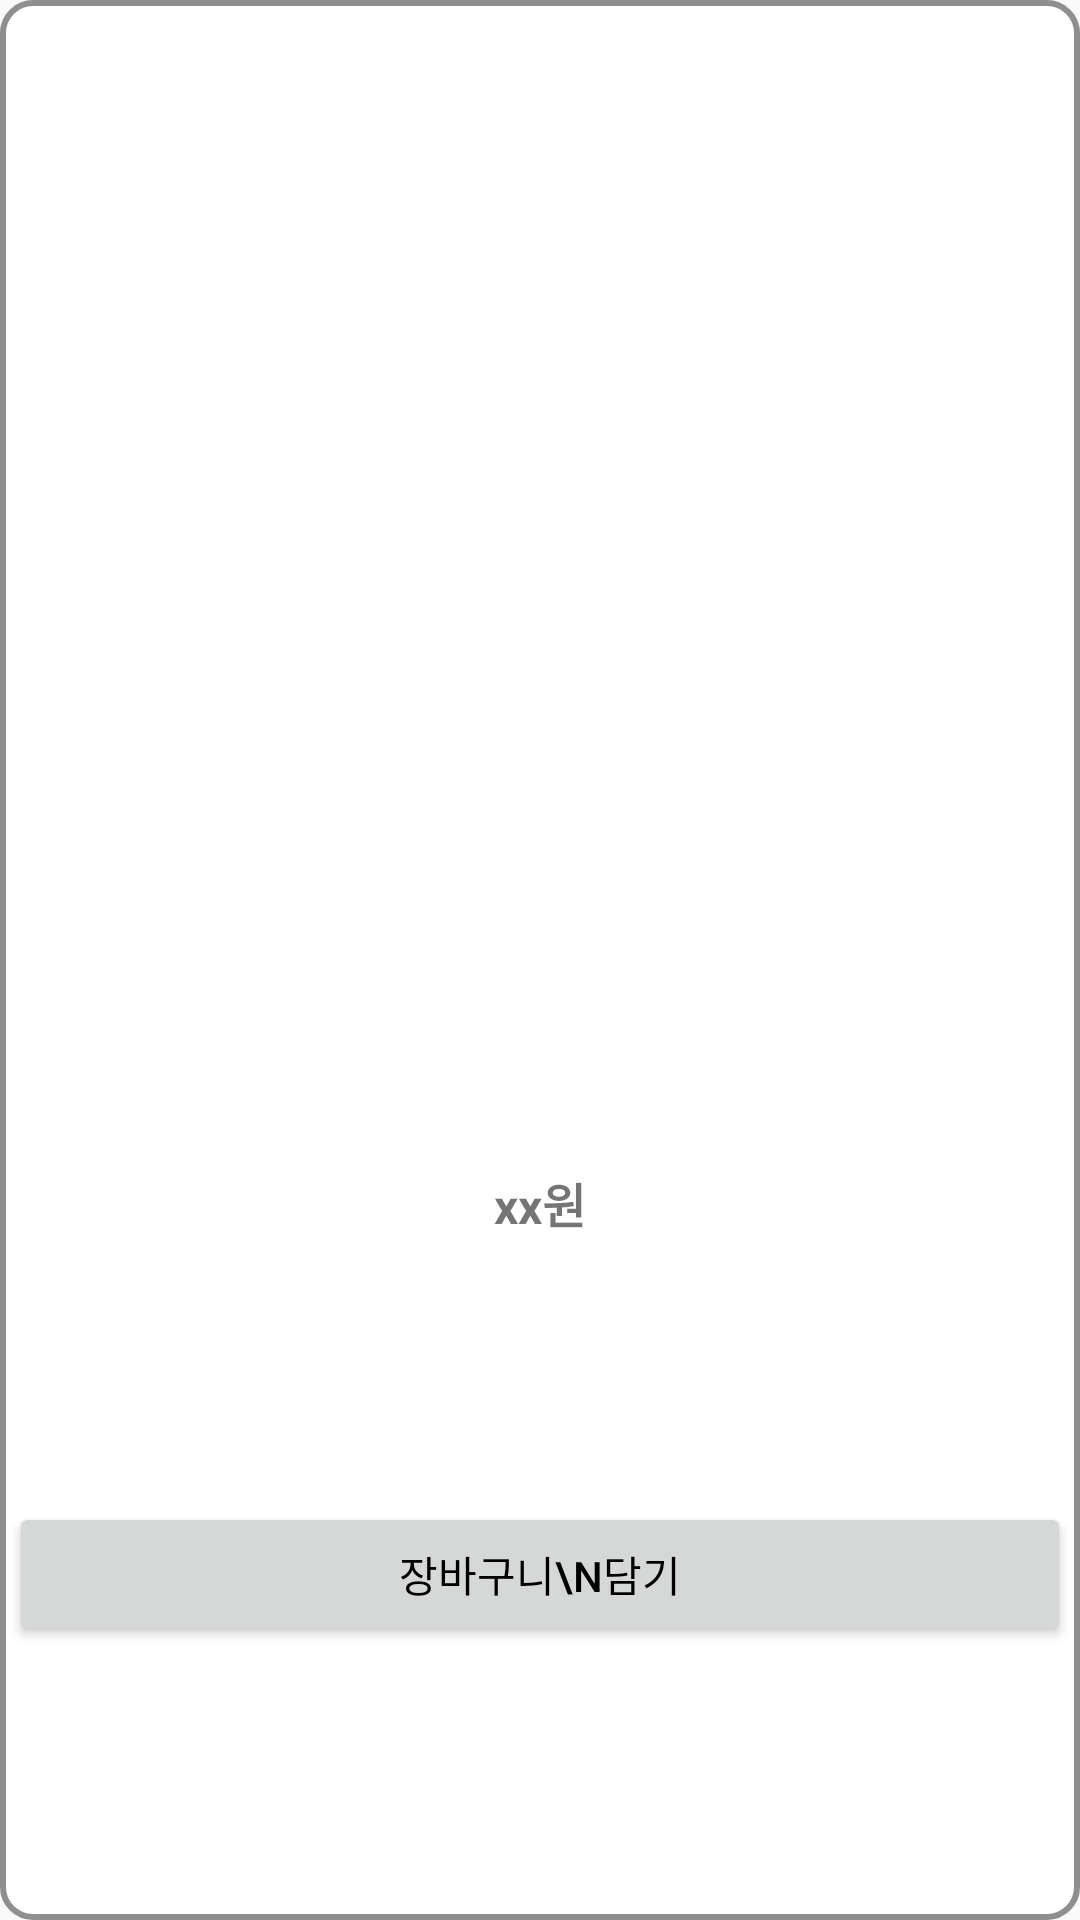

Here is an Android app screen rendered from its layout file. Give the layout XML and the strings, colors and styles it references.
<!-- AndroidManifest.xml: application theme Theme.KioskUpgrade -->
<!-- res/layout/menu_item.xml -->
<?xml version="1.0" encoding="utf-8"?>
<androidx.constraintlayout.widget.ConstraintLayout xmlns:android="http://schemas.android.com/apk/res/android"
    xmlns:app="http://schemas.android.com/apk/res-auto"
    android:id="@+id/item_root"
    android:orientation="vertical"
    android:background="@drawable/item_background"
    android:layout_width="@dimen/size120"
    android:layout_height="wrap_content"
    android:layout_margin="3dp"
    android:padding="3dp">

    <ImageView
        android:id="@+id/itemSoldout"
        android:layout_width="@dimen/size80"
        android:layout_height="@dimen/size80"
        android:src="@drawable/soldout"
        android:visibility="invisible"

        app:layout_constraintTop_toTopOf="parent"
        app:layout_constraintStart_toStartOf="parent"/>

    <ImageView
        android:id="@+id/itemImg"
        android:layout_width="match_parent"
        android:layout_height="100dp"
        android:scaleType="fitCenter"
        app:layout_constraintTop_toTopOf="parent"
        app:layout_constraintBottom_toTopOf="@id/itemName"
        app:layout_constraintStart_toStartOf="parent"
        app:layout_constraintEnd_toEndOf="parent"/>

    <TextView
        android:id="@+id/itemName"
        android:layout_width="wrap_content"
        android:layout_height="wrap_content"
        android:textStyle="bold"
        android:textSize="@dimen/fsize16"
        android:textColor="@color/black"
        app:layout_constraintTop_toBottomOf="@id/itemImg"
        app:layout_constraintBottom_toTopOf="@id/itemPrice"
        app:layout_constraintStart_toStartOf="parent"
        app:layout_constraintEnd_toEndOf="parent"/>

    <TextView
        android:id="@+id/itemPrice"
        android:layout_width="wrap_content"
        android:layout_height="wrap_content"
        android:textStyle="bold"
        android:textSize="@dimen/fsize16"
        android:text = "xx원"
        app:layout_constraintTop_toBottomOf="@id/itemName"
        app:layout_constraintBottom_toTopOf="@id/itemButton"
        app:layout_constraintStart_toStartOf="parent"
        app:layout_constraintEnd_toEndOf="parent"/>

    <Button
        android:id="@+id/itemButton"
        android:layout_width="match_parent"
        android:layout_height="wrap_content"
        android:text="장바구니\n담기"
        android:textColor="@color/black"
        app:layout_constraintTop_toBottomOf="@id/itemPrice"
        app:layout_constraintBottom_toBottomOf="parent"
        app:layout_constraintStart_toStartOf="parent"
        app:layout_constraintEnd_toEndOf="parent"/>

</androidx.constraintlayout.widget.ConstraintLayout>
<!-- resources referenced by this layout -->
<resources>
  <color name="black">#FF000000</color>
  <dimen name="fsize16">16sp</dimen>
  <dimen name="size120">120dp</dimen>
  <dimen name="size80">80dp</dimen>
  <!-- drawable item_background (drawable) -->
  <?xml version="1.0" encoding="utf-8"?>
  <selector xmlns:android="http://schemas.android.com/apk/res/android">
      <item>
          <shape>
              <solid android:color="@color/white"/>
              <stroke android:color="@color/gray" android:width="@dimen/size2"/>
              <corners android:radius="@dimen/size10"/>
          </shape>
      </item>
  </selector>
  <!-- drawable soldout: png bitmap (drawable, 20213 bytes) -->
  <style name="Theme.KioskUpgrade" parent="Theme.AppCompat.Light">
          
          <item name="colorPrimary">@color/purple_500</item>
          <item name="colorPrimaryVariant">@color/purple_700</item>
          <item name="colorOnPrimary">@color/white</item>
          
          <item name="colorSecondary">@color/teal_200</item>
          <item name="colorSecondaryVariant">@color/teal_700</item>
          <item name="colorOnSecondary">@color/black</item>
          
          <item name="android:statusBarColor" tools:targetApi="l">?attr/colorPrimaryVariant</item>
          
          <item name="windowActionBar">false</item>
          <item name="windowNoTitle">true</item>
      </style>
  <color name="white">#FFFFFFFF</color>
  <color name="gray">#8F8F8F</color>
  <dimen name="size2">2dp</dimen>
  <dimen name="size10">10dp</dimen>
  <color name="purple_500">#FF6200EE</color>
  <color name="purple_700">#FF3700B3</color>
  <color name="teal_200">#FF03DAC5</color>
  <color name="teal_700">#FF018786</color>
</resources>
